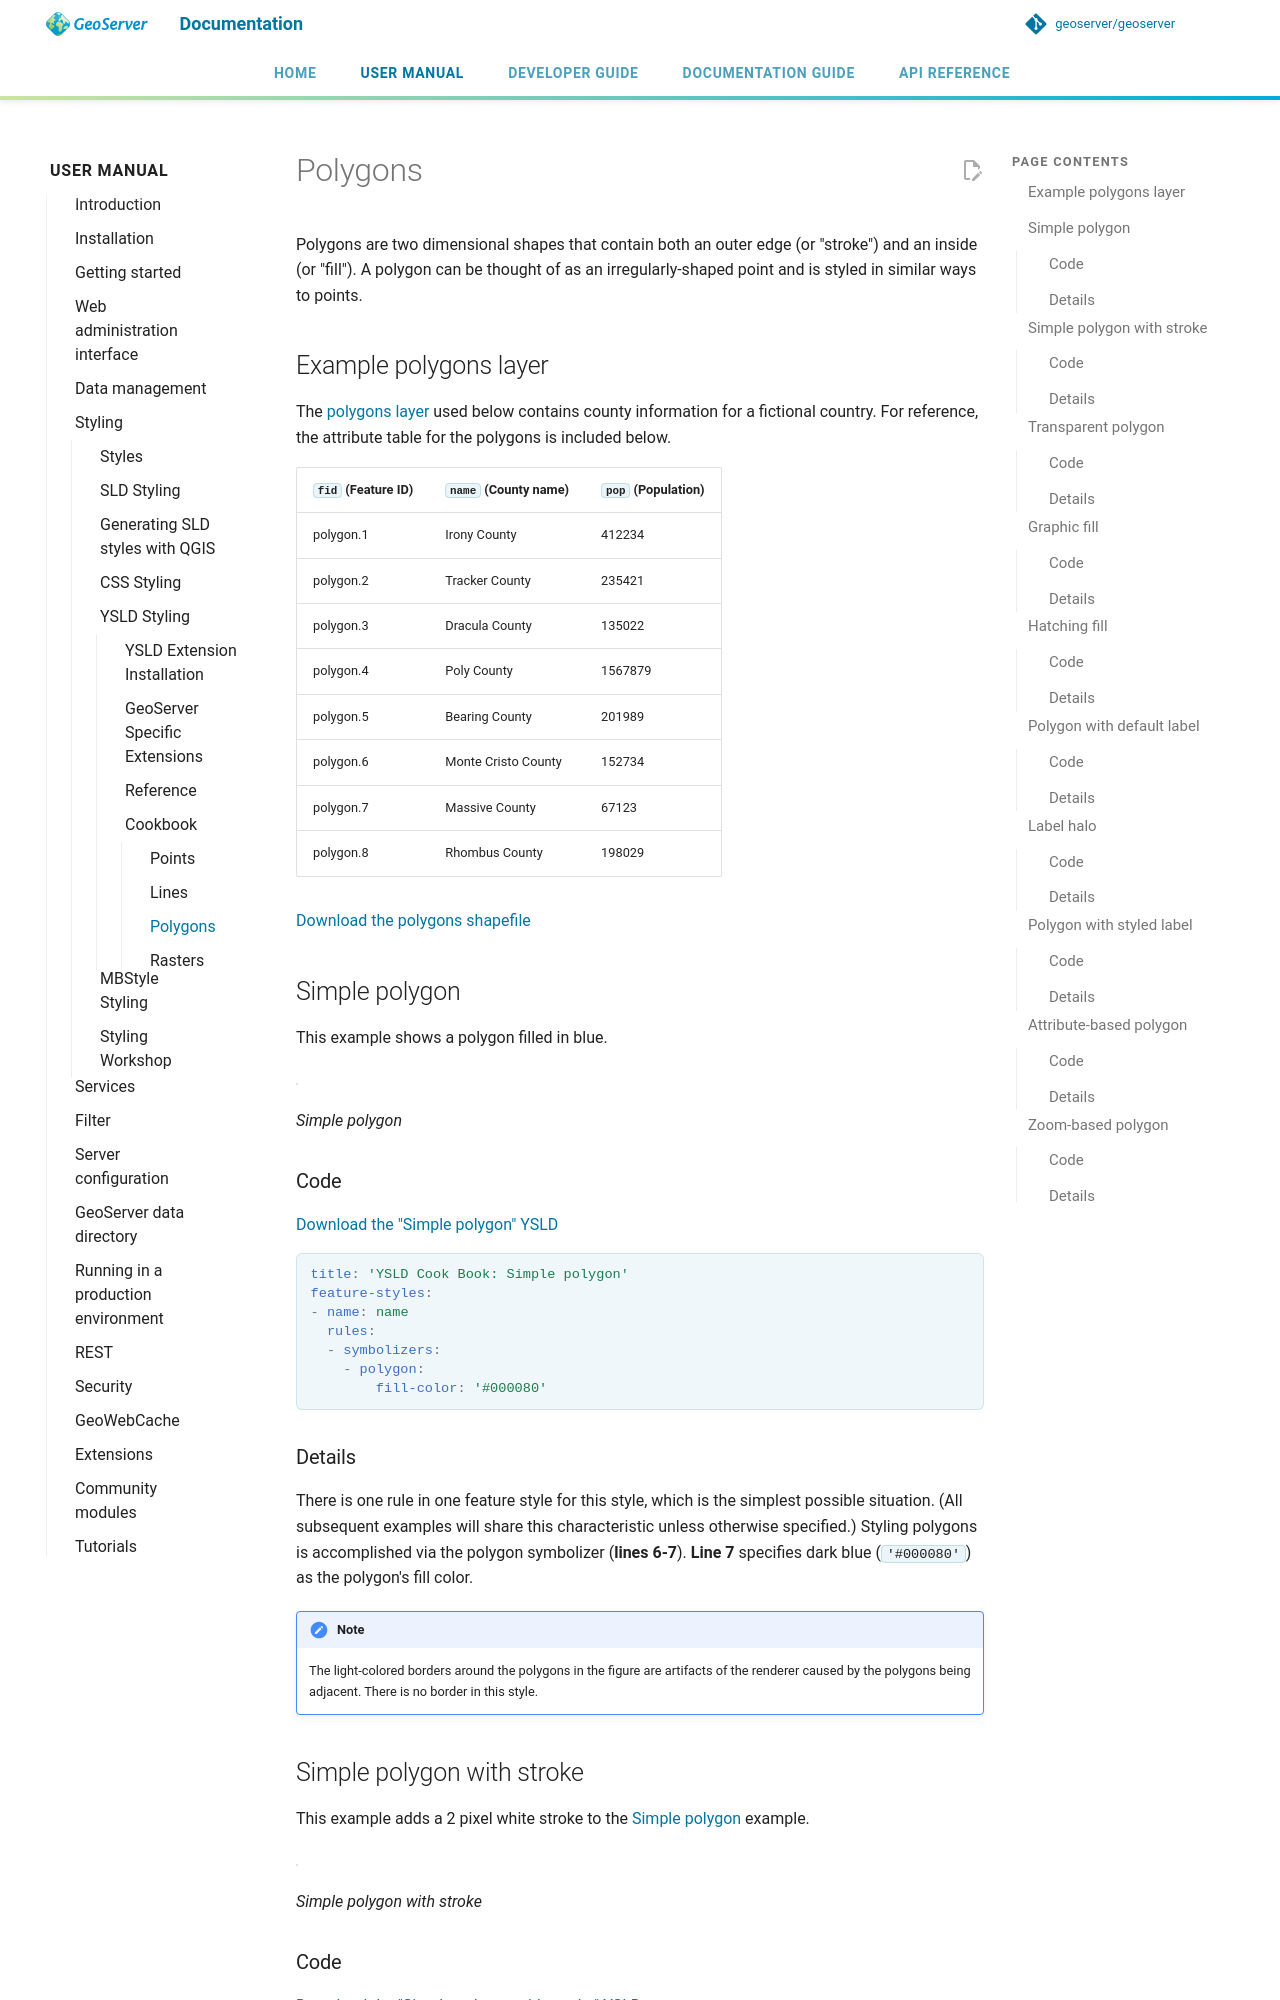

repository: petersmythe/geoserver · page: latest/en/user/styling/ysld/cookbook/polygons/index.html · generator: mkdocs

# Polygons

Polygons are two dimensional shapes that contain both an outer edge (or "stroke") and an inside (or "fill"). A polygon can be thought of as an irregularly-shaped point and is styled in similar ways to points.

## Example polygons layer {: #ysld_cookbook_polygons_attributes }

The [polygons layer](artifacts/ysld_cookbook_polygon.zip) used below contains county information for a fictional country. For reference, the attribute table for the polygons is included below.

| `fid` (Feature ID) | `name` (County name) | `pop` (Population) |
|--------------------|----------------------|--------------------|
| polygon.1          | Irony County         | 412234             |
| polygon.2          | Tracker County       | 235421             |
| polygon.3          | Dracula County       | 135022             |
| polygon.4          | Poly County          | 1567879            |
| polygon.5          | Bearing County       | 201989             |
| polygon.6          | Monte Cristo County  | 152734             |
| polygon.7          | Massive County       | 67123              |
| polygon.8          | Rhombus County       | 198029             |

[Download the polygons shapefile](artifacts/ysld_cookbook_polygon.zip)

## Simple polygon {: #ysld_cookbook_polygons_simplepolygon }

This example shows a polygon filled in blue.

![](../../sld/cookbook/images/polygon_simplepolygon.png)

*Simple polygon*

### Code

[Download the "Simple polygon" YSLD](artifacts/polygon_simplepolygon.ysld)

```yaml
title: 'YSLD Cook Book: Simple polygon'
feature-styles:
- name: name
  rules:
  - symbolizers:
    - polygon:
        fill-color: '#000080'
```

### Details

There is one rule in one feature style for this style, which is the simplest possible situation. (All subsequent examples will share this characteristic unless otherwise specified.) Styling polygons is accomplished via the polygon symbolizer (**lines 6-7**). **Line 7** specifies dark blue (`'#000080'`) as the polygon's fill color.

!!! note
    The light-colored borders around the polygons in the figure are artifacts of the renderer caused by the polygons being adjacent. There is no border in this style.

## Simple polygon with stroke {: #ysld_cookbook_polygons_simplepolygonwithstroke }

This example adds a 2 pixel white stroke to the [Simple polygon](#ysld_cookbook_polygons_simplepolygon) example.

![](../../sld/cookbook/images/polygon_simplepolygonwithstroke.png)

*Simple polygon with stroke*

### Code

[Download the "Simple polygon with stroke" YSLD](artifacts/polygon_simplepolygonwithstroke.ysld)

```yaml
title: 'YSLD Cook Book: Simple polygon with stroke'
feature-styles:
- name: name
  rules:
  - symbolizers:
    - polygon:
        stroke-color: '#FFFFFF'
        stroke-width: 2
        fill-color: '#000080'
```

### Details

This example is similar to the [Simple polygon](#ysld_cookbook_polygons_simplepolygon) example above, with the addition of `stroke` parameters (**lines 7-8**). **Line 7** sets the color of stroke to white (`'#FFFFFF'`) and **line 8** sets the width of the stroke to 2 pixels.
